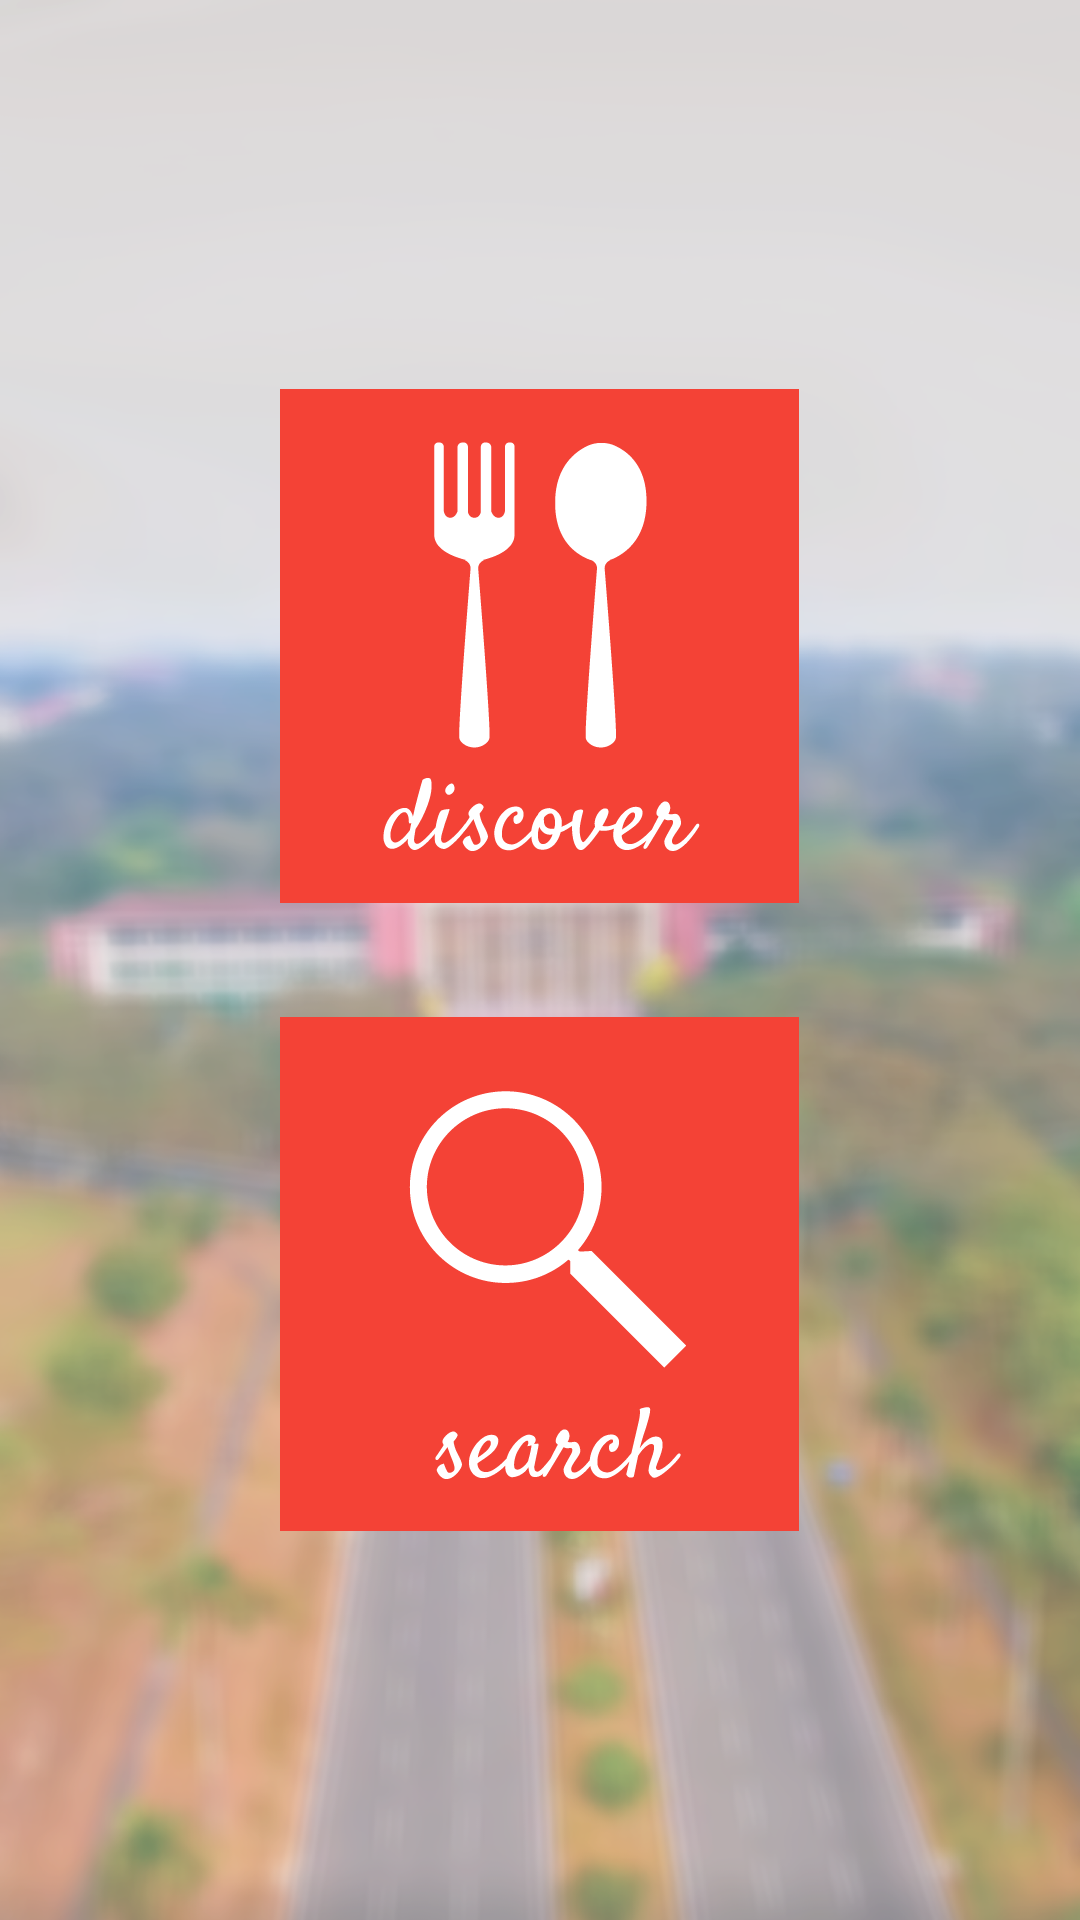

Android layout source for this screen:
<!-- AndroidManifest.xml: application theme AppTheme -->
<!-- res/layout/activity_main.xml -->
<?xml version="1.0" encoding="utf-8"?>
<RelativeLayout xmlns:android="http://schemas.android.com/apk/res/android"
     xmlns:app="http://schemas.android.com/apk/res-auto"
     xmlns:tools="http://schemas.android.com/tools"
     android:layout_width="match_parent"
     android:layout_height="match_parent"
     android:background="@mipmap/main_activity_bg"
     android:orientation="vertical"
     tools:context="com.example.gelic.Sarapp.MainActivity">

     <LinearLayout
          android:layout_centerInParent="true"
          android:layout_width="wrap_content"
          android:layout_height="wrap_content"
          android:orientation="vertical">

          <ImageButton
               android:id="@+id/imageButton"
               android:layout_width="wrap_content"
               android:layout_height="wrap_content"
               android:adjustViewBounds="true"
               android:background="@drawable/flat_button_bg"
               android:cropToPadding="false"
               android:onClick="launchFoodStoreList"
               app:srcCompat="@mipmap/main_activity_discover" />

          <ImageButton
               android:id="@+id/imageButton2"
               android:layout_width="wrap_content"
               android:layout_height="wrap_content"

               android:layout_marginTop="38dp"
               android:adjustViewBounds="true"
               android:background="@color/orange"
               app:srcCompat="@mipmap/main_activity_search" />
     </LinearLayout>

</RelativeLayout>
<!-- resources referenced by this layout -->
<resources>
  <color name="orange">#F44236</color>
  <!-- drawable flat_button_bg (drawable) -->
  <?xml version="1.0" encoding="utf-8"?>
  <selector xmlns:android="http://schemas.android.com/apk/res/android">
       <item android:drawable="@color/darker_orange" android:state_pressed="true"/>
       <item android:drawable="@color/dark_orange" android:state_focused="true"/>
       <item android:drawable="@color/orange"/>
  </selector>
  <!-- mipmap main_activity_bg: png bitmap (mipmap-xxhdpi, 896920 bytes) -->
  <!-- mipmap main_activity_discover: png bitmap (mipmap-xxhdpi, 8542 bytes) -->
  <!-- mipmap main_activity_search: png bitmap (mipmap-xxhdpi, 8122 bytes) -->
  <style name="AppTheme" parent="Theme.AppCompat.Light.DarkActionBar">
            
            <item name="colorPrimary">@color/orange</item>
            <item name="colorPrimaryDark">@color/colorPrimaryDark</item>
            <item name="colorAccent">@color/colorAccent</item>
            
       </style>
  <color name="darker_orange">#ce3430</color>
  <color name="dark_orange">#dd3733</color>
  <color name="colorPrimaryDark">#303F9F</color>
  <color name="colorAccent">#FF4081</color>
</resources>
